Dataset: Final (GitHub, Ren-GT/Final). Classes: corn cercospora leaf spot, corn northern leaf blight, pepper bacterial spot, potato early blight, potato late blight, potato healthy.

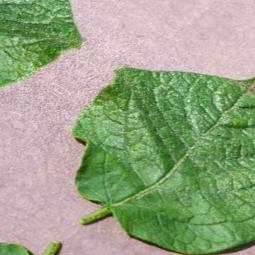
Label: potato healthy

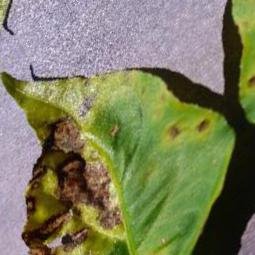
Label: pepper bacterial spot

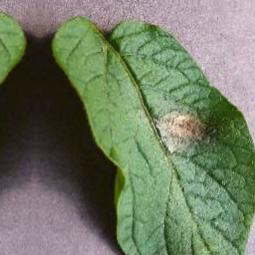
Label: potato late blight

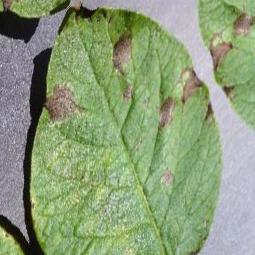
Label: potato early blight

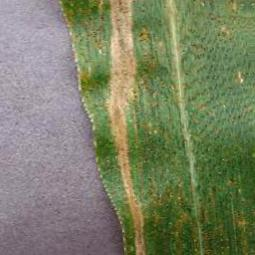
Label: corn northern leaf blight

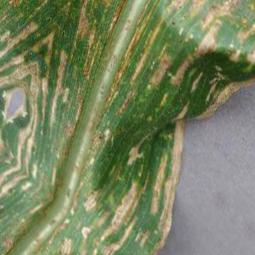
Label: corn cercospora leaf spot
